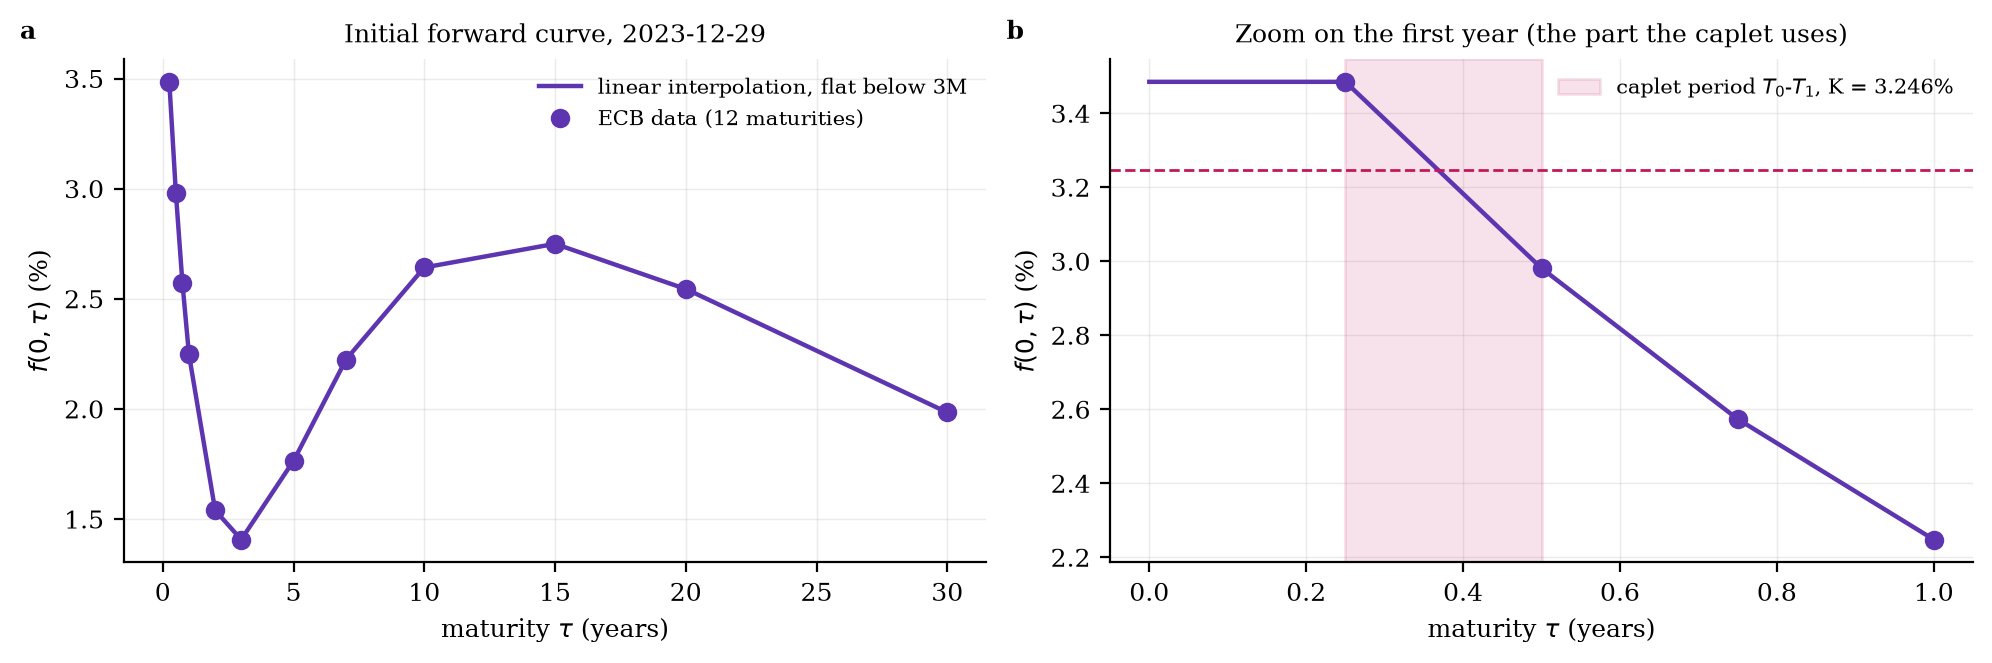

Source data for this figure (header and first rows):
maturity, tau, f0_pct, P0
3M, 0.25, 3.485, 0.9913
6M, 0.5, 2.981, 0.9833
9M, 0.75, 2.574, 0.9765
1Y, 1.0, 2.248, 0.9707
2Y, 2.0, 1.54, 0.9525
3Y, 3.0, 1.407, 0.9385
5Y, 5.0, 1.764, 0.9092
7Y, 7.0, 2.223, 0.8737
10Y, 10.0, 2.642, 0.8122
15Y, 15.0, 2.75, 0.7098
20Y, 20.0, 2.545, 0.6218
30Y, 30.0, 1.984, 0.4958
